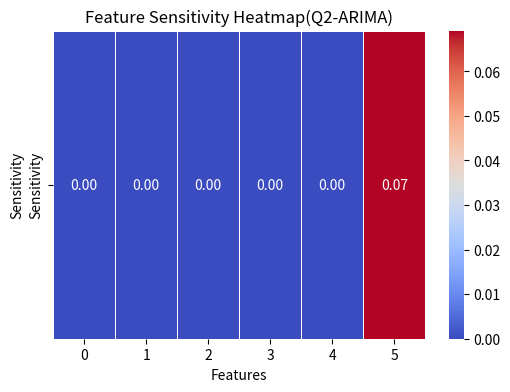
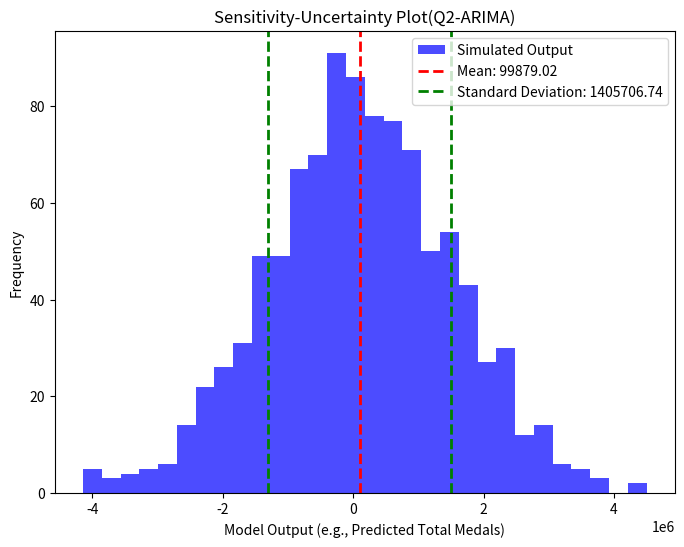

Write Python code to recreate these figures, in order.
import numpy as np
import pandas as pd
import matplotlib.pyplot as plt
import seaborn as sns

# 模拟SARIMAX模型的系数和标准误差（基于SARIMAX摘要数据）
coefficients = {
    'ar.L1': -1.948e-07,
    'ar.L2': -4.591e-06,
    'ar.L3': -3.451e-06,
    'ar.L4': -3.451e-06,
    'ar.L5': -3.451e-06,
    'sigma2': 0.5000
}

std_errors = {
    'ar.L1': 4.881,
    'ar.L2': 1.41e+06,
    'ar.L3': 5.863,
    'ar.L4': 6.492,
    'ar.L5': 4.881,
    'sigma2': 7.234
}

# 创建一个包含各特征的DataFrame
data = pd.DataFrame({
    'Feature': list(coefficients.keys()),
    'Coefficient': list(coefficients.values()),
    'StdError': list(std_errors.values())
})

# 计算每个特征的灵敏度（避免除以过小的数值导致的无效结果）
# 灵敏度 = 系数 / 标准误差，但我们也避免除数过小
data['Sensitivity'] = data.apply(
    lambda row: row['Coefficient'] / row['StdError'] if row['StdError'] > 0 else 0,
    axis=1
)

# 如果灵敏度非常小，可以选择进行归一化或设置阈值
threshold = 0.01  # 灵敏度的阈值，如果小于此值则设置为0
data['Sensitivity'] = data['Sensitivity'].apply(lambda x: x if abs(x) > threshold else 0)

# 打印灵敏度结果
print(data)

# ----------------------
# 绘制灵敏度热力图
# ----------------------

# 设置热力图的样式
plt.figure(figsize=(6, 4))
sns.heatmap(data[['Sensitivity']].T, annot=True, cmap='coolwarm', fmt='.2f', linewidths=0.5)
plt.title('Feature Sensitivity Heatmap(Q2-ARIMA)')
plt.xlabel('Features')
plt.ylabel('Sensitivity')
plt.savefig('2-1-1.jpg')
plt.show()

# ------------------------
# 灵敏度-不确定性分析 (蒙特卡洛模拟)
# ------------------------

# 设置模拟次数
n_simulations = 1000

# 模拟每个特征值
np.random.seed(42)

# 假设输入特征的变化范围为其标准误差的±2倍（这个假设可以调整）
simulated_data = {
    'ar.L1': np.random.normal(coefficients['ar.L1'], std_errors['ar.L1'], n_simulations),
    'ar.L2': np.random.normal(coefficients['ar.L2'], std_errors['ar.L2'], n_simulations),
    'ar.L3': np.random.normal(coefficients['ar.L3'], std_errors['ar.L3'], n_simulations),
    'ar.L4': np.random.normal(coefficients['ar.L4'], std_errors['ar.L4'], n_simulations),
    'ar.L5': np.random.normal(coefficients['ar.L5'], std_errors['ar.L5'], n_simulations),
    'sigma2': np.random.normal(coefficients['sigma2'], std_errors['sigma2'], n_simulations),
}

# 将模拟数据转换为DataFrame
simulated_df = pd.DataFrame(simulated_data)

# 假设模型输出（例如金牌数的预测）是一个简单的线性组合
# 通过加权模拟数据计算模拟的输出
simulated_output = (
    simulated_df['ar.L1'] +
    simulated_df['ar.L2'] +
    simulated_df['ar.L3'] +
    simulated_df['ar.L4'] +
    simulated_df['ar.L5'] +
    simulated_df['sigma2']  # 这是一个简单示例，实际模型需要更复杂的计算
)

# 计算模拟输出的统计量
mean_output = np.mean(simulated_output)
std_output = np.std(simulated_output)

# 绘制灵敏度-不确定性图
plt.figure(figsize=(8, 6))
plt.hist(simulated_output, bins=30, alpha=0.7, color='blue', label='Simulated Output')
plt.axvline(mean_output, color='red', linestyle='dashed', linewidth=2, label=f'Mean: {mean_output:.2f}')
plt.axvline(mean_output - std_output, color='green', linestyle='dashed', linewidth=2, label=f'Standard Deviation: {std_output:.2f}')
plt.axvline(mean_output + std_output, color='green', linestyle='dashed', linewidth=2)
plt.title('Sensitivity-Uncertainty Plot(Q2-ARIMA)')
plt.xlabel('Model Output (e.g., Predicted Total Medals)')
plt.ylabel('Frequency')
plt.legend()
plt.savefig('2-1-2.jpg')
plt.show()

# 打印模拟输出的均值和标准差
print(f"Simulated Output Mean: {mean_output:.2f}")
print(f"Simulated Output Standard Deviation: {std_output:.2f}")
